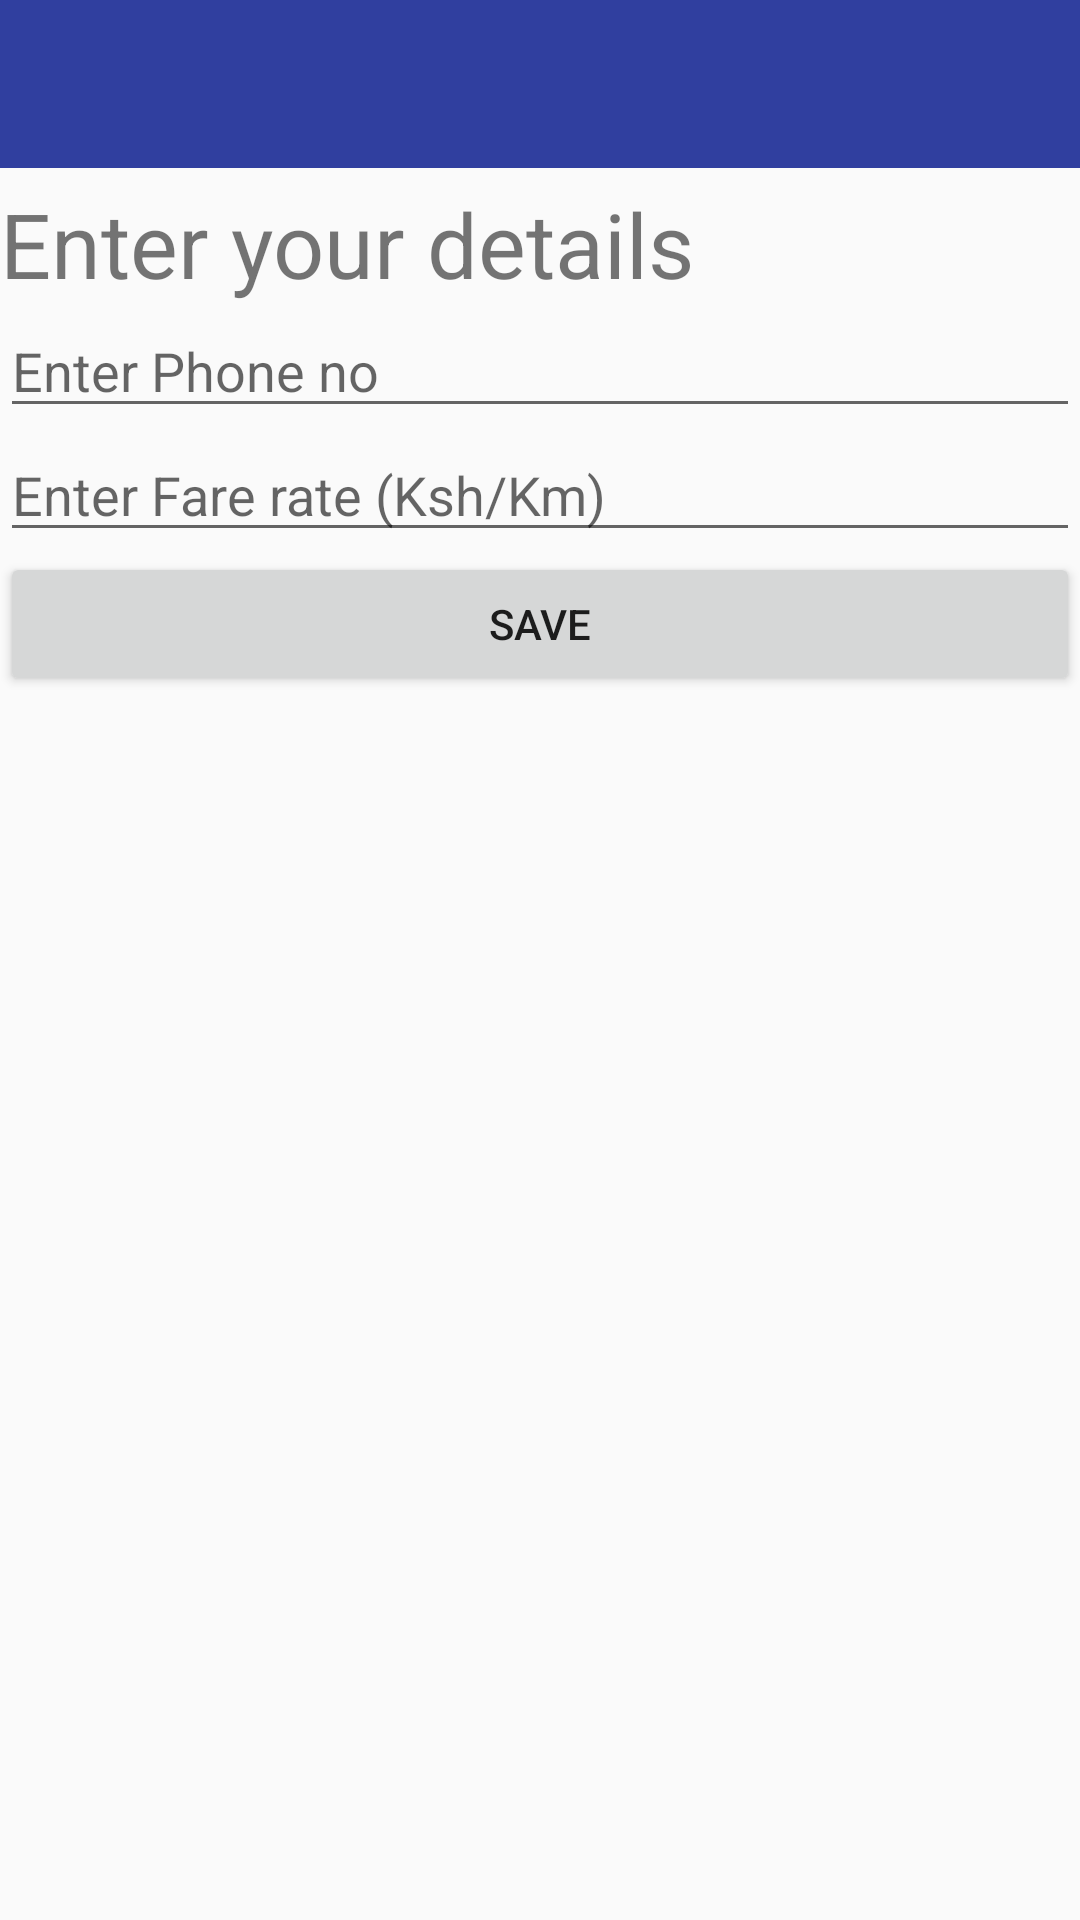

Produce the Android XML layout that renders to this screen, including the resource entries it uses.
<!-- AndroidManifest.xml: application theme AppTheme -->
<!-- res/layout/activity_enter_admin_details.xml -->
<LinearLayout xmlns:android="http://schemas.android.com/apk/res/android"
    xmlns:tools="http://schemas.android.com/tools" android:layout_width="match_parent"
    android:layout_height="match_parent"
    android:orientation="vertical"

    tools:context="com.kate.teme.EnterAdminDetails">
    <android.support.v7.widget.Toolbar
        xmlns:android="http://schemas.android.com/apk/res/android"
        android:id="@+id/toolbarAdminDetails"
        android:textColor="@color/white_pure"
        android:layout_width="match_parent"
        android:layout_height="wrap_content"
        android:background="@color/blue"/>





    <TextView
        android:layout_width="fill_parent"
        android:layout_height="wrap_content"
        android:text="Enter your details"
        android:textSize="30dp"
        android:layout_marginTop="5dp"
        />

  <EditText
      android:layout_width="fill_parent"
      android:layout_height="wrap_content"
      android:hint="Enter Phone no"
      android:inputType="number"
      android:id="@+id/adminEntPhnNo"
      />

    <EditText
        android:layout_width="fill_parent"
      android:layout_height="wrap_content"
      android:hint="Enter Fare rate (Ksh/Km)"
        android:inputType="number"
        android:id="@+id/adminEntRate"
      />

    <Button
        android:layout_width="fill_parent"
        android:layout_height="wrap_content"
        android:id="@+id/saveAdminDetails"
        android:text="save"

        />

</LinearLayout>
<!-- resources referenced by this layout -->
<resources>
  <color name="blue">#303F9F</color>
  <color name="white_pure">#FFFFFF</color>
  <style name="AppTheme" parent="Theme.AppCompat.Light.DarkActionBar">
          
      </style>
</resources>
